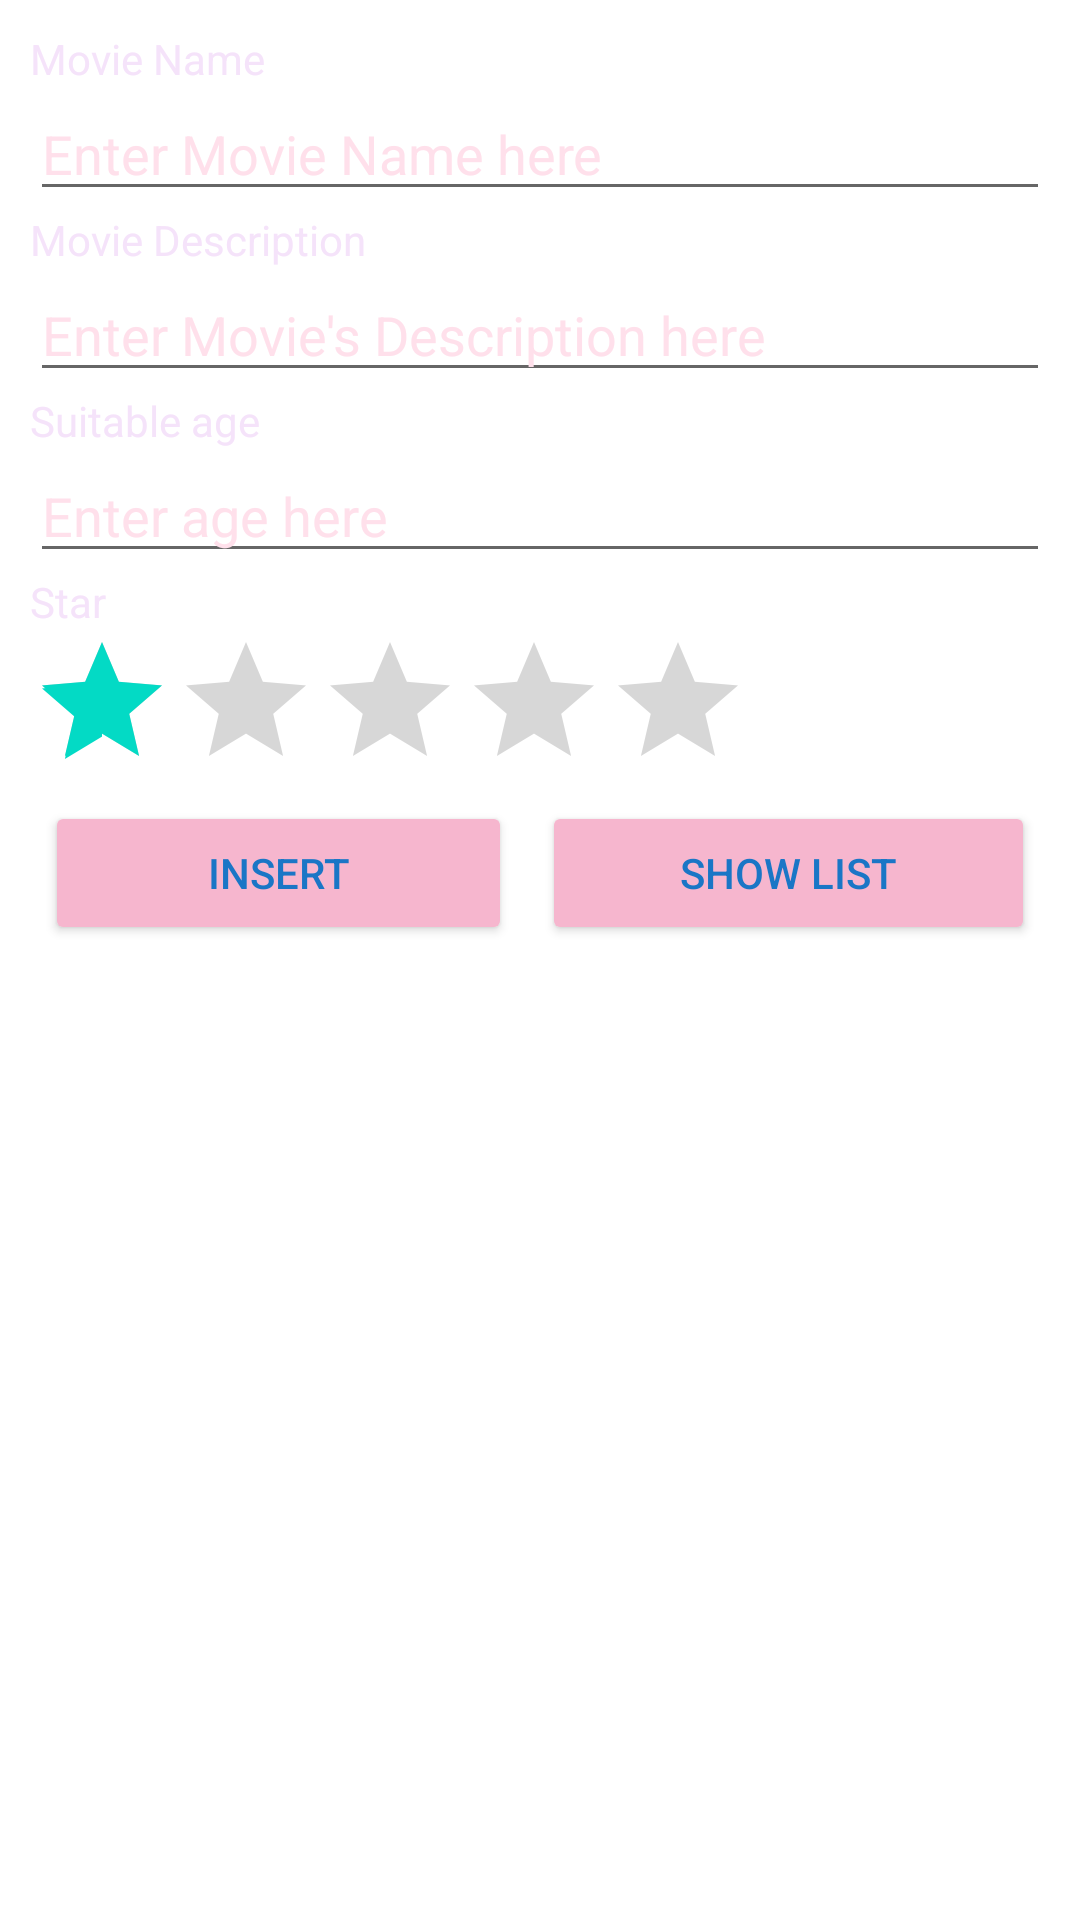

Android layout source for this screen:
<!-- AndroidManifest.xml: application theme Theme.LININGXIN_APP -->
<!-- res/layout/activity_main.xml -->
<?xml version="1.0" encoding="utf-8"?>
<LinearLayout xmlns:android="http://schemas.android.com/apk/res/android"
    xmlns:app="http://schemas.android.com/apk/res-auto"
    xmlns:tools="http://schemas.android.com/tools"
    android:layout_width="match_parent"
    android:layout_height="match_parent"
    android:orientation="vertical"
    android:padding="10dp"
    android:background="@drawable/main"
    tools:context=".MainActivity">

    <TextView
        android:id="@+id/tvTitle"
        android:layout_width="wrap_content"
        android:layout_height="wrap_content"
        android:text="@string/tvSong"
        android:textColor="#F5E3FA" />

    <EditText
        android:id="@+id/etName"
        android:layout_width="match_parent"
        android:layout_height="wrap_content"
        android:ems="10"
        android:hint="@string/etTitle"
        android:inputType="textPersonName"
        android:textColor="#936B40"
        android:textColorHint="#FFE0EB" />

    <TextView
        android:id="@+id/tvSingers"
        android:layout_width="match_parent"
        android:layout_height="wrap_content"
        android:text="@string/tvSingers"
        android:textColor="#F5E3FA" />

    <EditText
        android:id="@+id/etDescription"
        android:layout_width="match_parent"
        android:layout_height="wrap_content"
        android:ems="10"
        android:hint="@string/etSinger"
        android:inputType="textPersonName"
        android:textColor="#FFE2ED"
        android:textColorHint="#FFE0EB" />

    <TextView
        android:id="@+id/tvYear"
        android:layout_width="match_parent"
        android:layout_height="wrap_content"
        android:text="@string/tvYear"
        android:textColor="#F5E3FA" />

    <EditText
        android:id="@+id/etArea"
        android:layout_width="match_parent"
        android:layout_height="wrap_content"
        android:ems="10"
        android:hint="@string/etYear"
        android:inputType="textPersonName"
        android:textColor="#FFE2ED"
        android:textColorHint="#FFE0EB" />

    <TextView
        android:id="@+id/tvStar"
        android:layout_width="match_parent"
        android:layout_height="wrap_content"
        android:text="@string/tvStar"
        android:textColor="#F5E3FA" />

    <RatingBar
        android:id="@+id/ratingBar"
        android:layout_width="wrap_content"
        android:layout_height="wrap_content"
        android:numStars="5"
        android:rating="1"
        android:stepSize="1" />

    

    <LinearLayout
        android:layout_width="match_parent"
        android:layout_height="match_parent"
        android:orientation="horizontal">

        <Button
            android:id="@+id/btnInsert"
            android:layout_width="wrap_content"
            android:layout_height="wrap_content"
            android:layout_marginLeft="5dp"
            android:layout_marginRight="5dp"
            android:layout_weight="1"
            android:text="@string/btnInsert"
            android:textColor="#1A76C6"
            app:backgroundTint="#F6B6CE" />

        <Button
            android:id="@+id/btnShow"
            android:layout_width="wrap_content"
            android:layout_height="wrap_content"
            android:layout_marginLeft="5dp"
            android:layout_marginRight="5dp"
            android:layout_weight="1"
            android:text="@string/btnShow"
            android:textColor="#1A76C6"
            app:backgroundTint="#F6B6CE" />
    </LinearLayout>

</LinearLayout>
<!-- resources referenced by this layout -->
<resources>
  <string name="btnInsert">insert</string>
  <string name="btnShow">show list</string>
  <string name="etSinger">Enter Movie\'s Description here</string>
  <string name="etTitle">Enter Movie Name here</string>
  <string name="etYear">Enter age here</string>
  <string name="tvSingers">Movie Description</string>
  <string name="tvSong">Movie Name</string>
  <string name="tvStar">Star</string>
  <string name="tvYear">Suitable age</string>
  <style name="Theme.LININGXIN_APP" parent="Theme.MaterialComponents.DayNight.DarkActionBar">
          
          <item name="colorPrimary">@color/purple_500</item>
          <item name="colorPrimaryVariant">@color/purple_700</item>
          <item name="colorOnPrimary">@color/white</item>
          
          <item name="colorSecondary">@color/teal_200</item>
          <item name="colorSecondaryVariant">@color/teal_700</item>
          <item name="colorOnSecondary">@color/black</item>
          
          <item name="android:statusBarColor" tools:targetApi="l">?attr/colorPrimaryVariant</item>
          
      </style>
  <!-- not gathered from this repository: default colours our renderer supplied (Android Studio template values) -->
  <color name="purple_500">#FF6200EE</color>
  <color name="purple_700">#FF3700B3</color>
  <color name="teal_200">#FF03DAC5</color>
  <color name="teal_700">#FF018786</color>
  <color name="black">#FF000000</color>
  <color name="white">#FFFFFFFF</color>
</resources>
